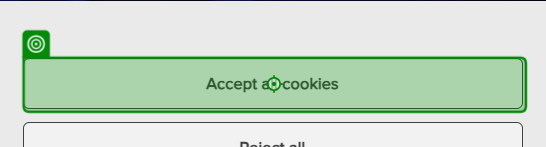
Task: Performer process - operates on enqueued items form Dispatcher
Workflow: Process

Step 1: click on the button 'onetrust-accept-btn-handler'

Step 2 [then]: click on the text box 'search' in window 'vod - Search | London Stock Exchange' (msedge.exe) (no picture)

Step 3: type [stockCode] into the text box 'search' in window 'vod - Search | London Stock Exchange' (msedge.exe) (no picture)

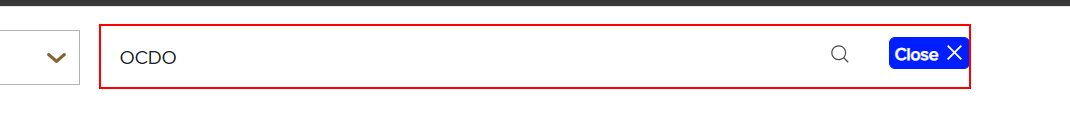
Step 4: type a value into the text box 'search'

Step 5 [else]: click on the text box 'quick-search-input' in window 'London Stock Exchange homepage | London Stock Exchange' (msedge.exe) (no picture)

Step 6: type [stockCode] into the text box 'quick-search-input' in window 'London Stock Exchange homepage | London Stock Exchange' (msedge.exe) (no picture)

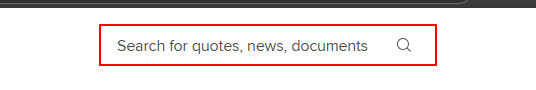
Step 7: type a value into the text box 'quick-search-input' in window 'London Stock Exchange homepage | London Stock Exchange' (msedge.exe)

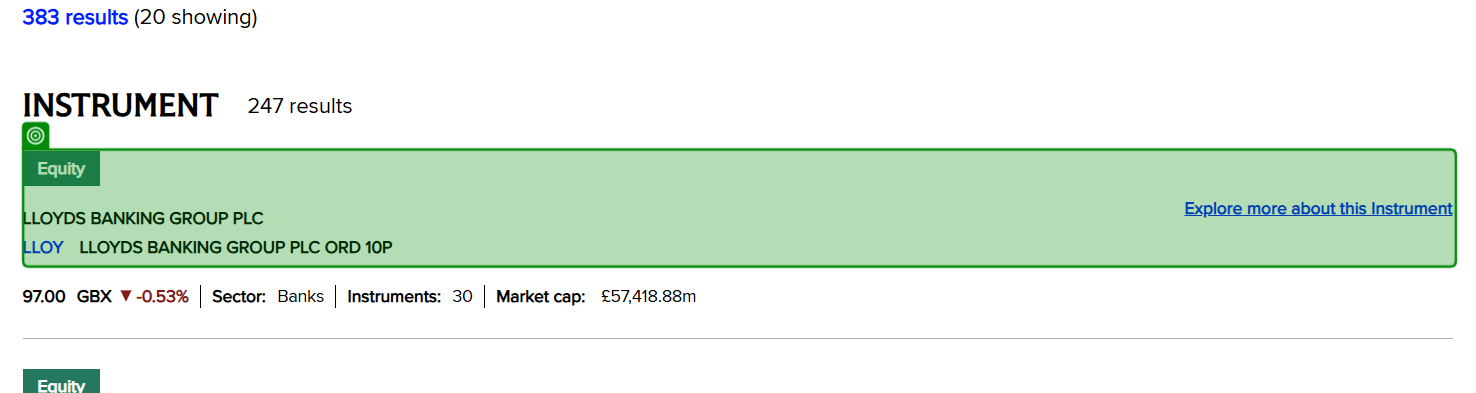
Step 8: check in window 'LLOY - Search | London Stock Exchange' (msedge.exe)

Step 9: get-text in window 'hsba - Search | London Stock Exchange' (msedge.exe) (no picture)

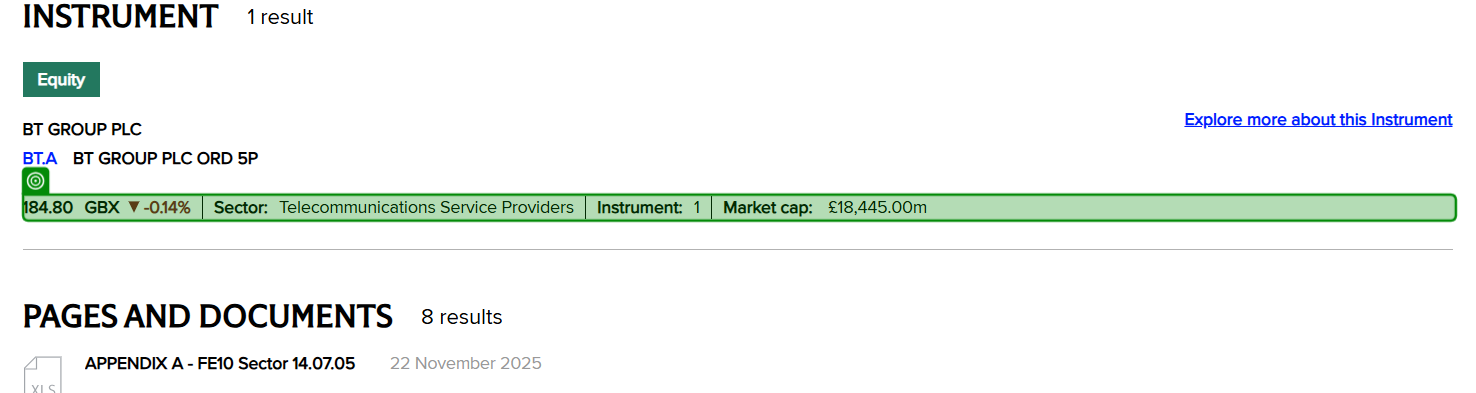
Step 10: get-text in window 'BT.A - Search | London Stock Exchange' (msedge.exe)
